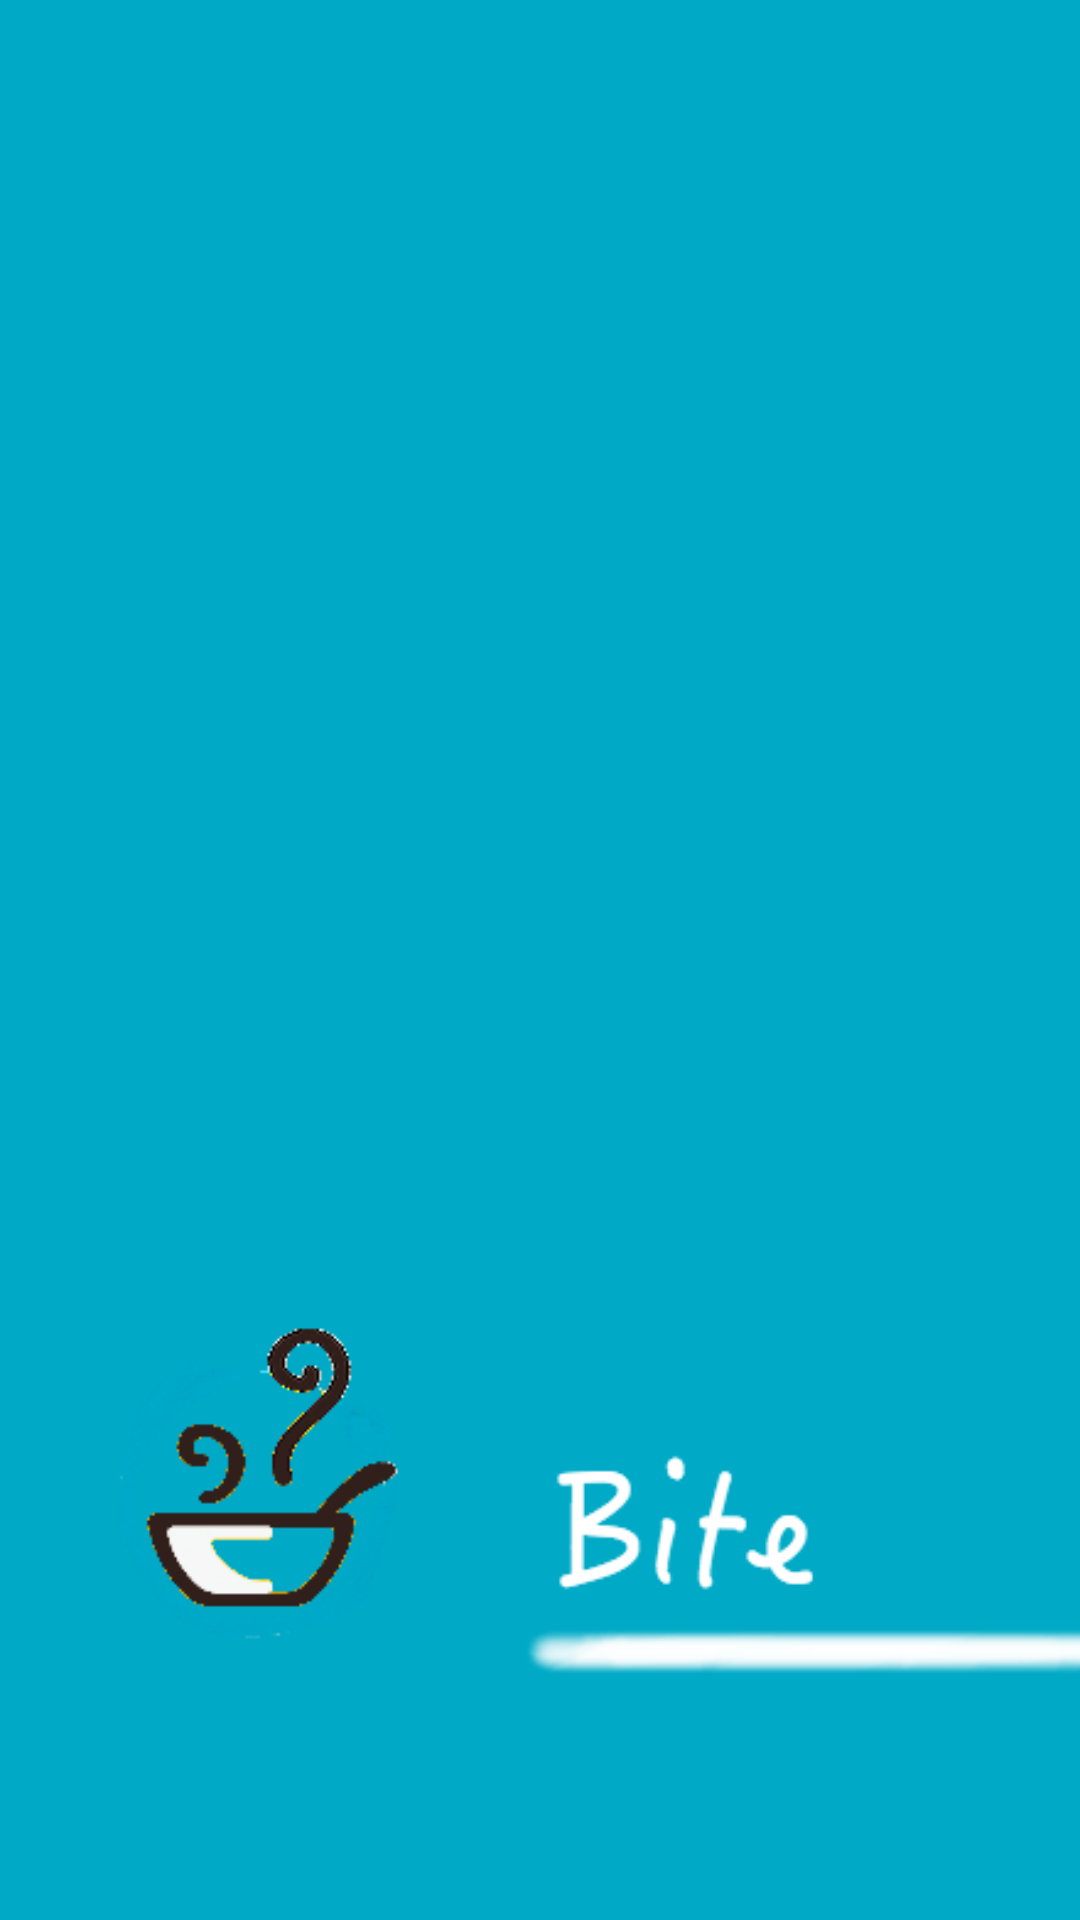

Layout XML and referenced resources for this Android screen:
<!-- AndroidManifest.xml: activity theme android:Theme.Black.NoTitleBar.Fullscreen -->
<!-- res/layout/activity_splash.xml -->
<?xml version="1.0" encoding="utf-8"?>
<RelativeLayout xmlns:android="http://schemas.android.com/apk/res/android"
                android:layout_width="match_parent"
                android:layout_height="match_parent"
                android:background="@color/bite_blue"
                android:weightSum="1">



<ImageView android:id="@+id/splashscreen" android:layout_width="503dp"
           android:layout_height="400dp"
           android:src="@drawable/bite_splash_4"
           android:layout_marginTop="349dp"
           android:layout_alignParentTop="true"
           android:layout_alignParentStart="true"/>


</RelativeLayout>
<!-- resources referenced by this layout -->
<resources>
  <item name="bite_blue" type="color">#00aac6</item>
  <!-- drawable bite_splash_4: png bitmap (drawable-hdpi, 13467 bytes) -->
</resources>
